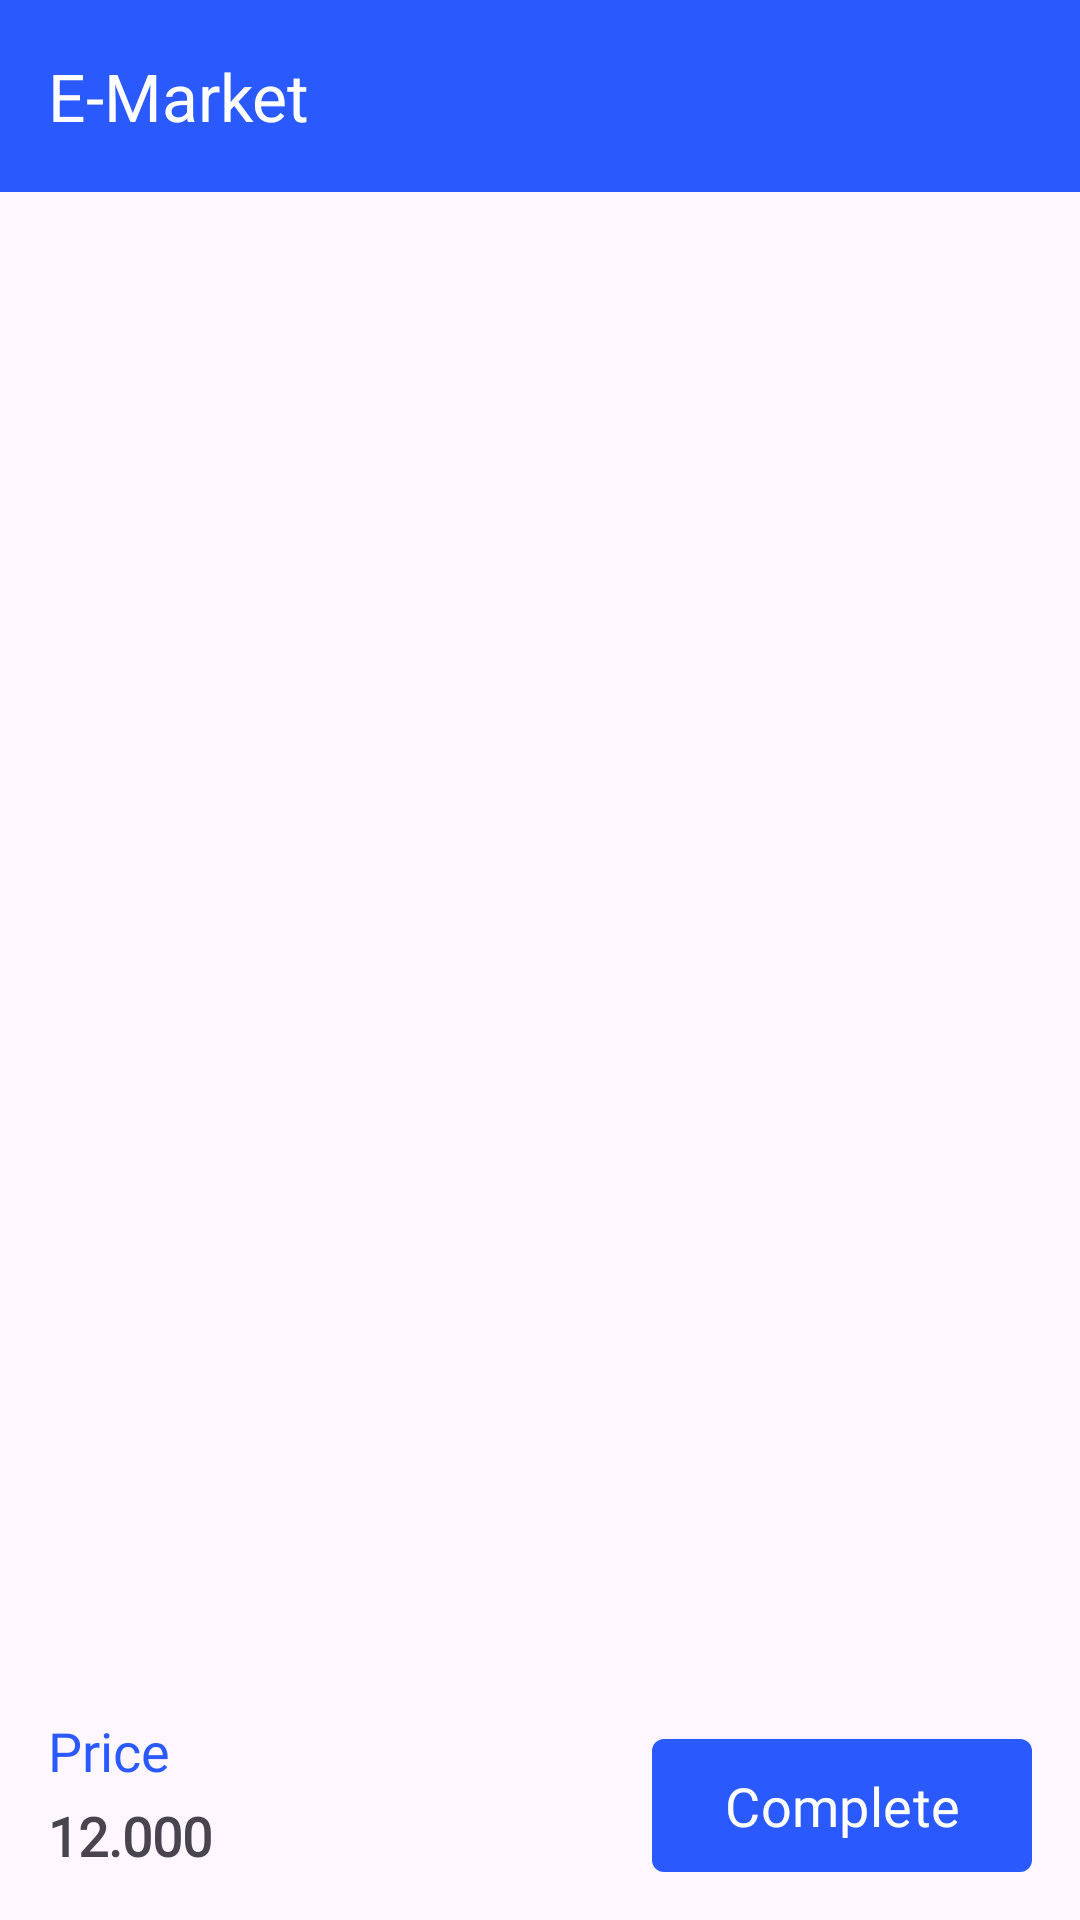

The Android layout XML behind this screen, and the referenced resources:
<!-- AndroidManifest.xml: application theme Theme.EMarket -->
<!-- res/layout/fragment_product_basket.xml -->
<?xml version="1.0" encoding="utf-8"?>
<androidx.constraintlayout.widget.ConstraintLayout xmlns:android="http://schemas.android.com/apk/res/android"
    xmlns:app="http://schemas.android.com/apk/res-auto"
    xmlns:tools="http://schemas.android.com/tools"
    android:layout_width="match_parent"
    android:layout_height="match_parent"
    tools:context=".ui.chart.ProductBasketFragment">

    <com.google.android.material.appbar.AppBarLayout
        android:id="@+id/appBarLayout"
        android:layout_width="match_parent"
        android:layout_height="wrap_content"
        android:theme="@style/ThemeOverlay.AppCompat.Dark.ActionBar"
        app:layout_constraintEnd_toEndOf="parent"
        app:layout_constraintStart_toStartOf="parent"
        app:layout_constraintTop_toTopOf="parent">

        <androidx.appcompat.widget.Toolbar
            android:id="@+id/toolbar"
            android:layout_width="match_parent"
            android:layout_height="?attr/actionBarSize"
            android:background="@color/blueAppColor"
            app:title="@string/e_market"
            app:titleTextColor="@android:color/white" />

    </com.google.android.material.appbar.AppBarLayout>

    <androidx.recyclerview.widget.RecyclerView
        android:id="@+id/recyclerView"
        android:layout_width="match_parent"
        android:layout_height="@dimen/size0"
        android:layout_marginTop="@dimen/size5"
        android:layout_marginBottom="@dimen/size12"
        app:layout_constraintBottom_toTopOf="@+id/complete_button"
        app:layout_constraintEnd_toEndOf="parent"
        app:layout_constraintStart_toStartOf="parent"
        app:layout_constraintTop_toBottomOf="@+id/appBarLayout" />

    <TextView
        android:id="@+id/detail_price_title"
        android:layout_width="wrap_content"
        android:layout_height="wrap_content"
        android:layout_marginBottom="@dimen/size2"
        android:fontFamily="@font/montserrat"
        android:text="@string/price"
        android:textColor="@color/blueAppColor"
        android:textSize="@dimen/header3Size"
        app:layout_constraintBottom_toTopOf="@+id/price_text"
        app:layout_constraintStart_toStartOf="@+id/price_text" />

    <TextView
        android:id="@+id/price_text"
        android:layout_width="wrap_content"
        android:layout_height="wrap_content"
        android:layout_marginStart="@dimen/size8"
        android:layout_marginBottom="@dimen/size8"
        android:fontFamily="@font/montserrat"
        android:text="@string/_12_000"
        android:textSize="@dimen/header3Size"
        android:textStyle="bold"
        app:layout_constraintBottom_toBottomOf="parent"
        app:layout_constraintStart_toStartOf="parent" />

    <com.google.android.material.button.MaterialButton
        android:id="@+id/complete_button"
        android:layout_width="wrap_content"
        android:layout_height="wrap_content"
        android:layout_marginEnd="@dimen/size8"
        android:layout_marginBottom="@dimen/size8"
        android:background="@drawable/button_background"
        android:fontFamily="@font/montserrat"
        android:minHeight="@dimen/size0"
        android:text="@string/complete"
        android:textSize="@dimen/header3Size"
        app:backgroundTint="@color/blueAppColor"
        app:layout_constraintBottom_toBottomOf="parent"
        app:layout_constraintEnd_toEndOf="parent" />

</androidx.constraintlayout.widget.ConstraintLayout>
<!-- resources referenced by this layout -->
<resources>
  <color name="blueAppColor">#2A59FE</color>
  <dimen name="header3Size">18sp</dimen>
  <dimen name="size0">0dp</dimen>
  <dimen name="size12">24dp</dimen>
  <dimen name="size2">4dp</dimen>
  <dimen name="size5">10dp</dimen>
  <dimen name="size8">16dp</dimen>
  <!-- drawable button_background (drawable) -->
  <?xml version="1.0" encoding="utf-8"?>
  <shape xmlns:android="http://schemas.android.com/apk/res/android">
      <solid android:color="@color/blueAppColor"/>
      <corners android:radius="4dp"/>
  </shape>
  <string name="_12_000">12.000</string>
  <string name="complete">Complete</string>
  <string name="e_market">E-Market</string>
  <string name="price">Price</string>
  <style name="Theme.EMarket" parent="Base.Theme.EMarket" />
  <style name="Base.Theme.EMarket" parent="Theme.Material3.DayNight.NoActionBar">
          
          
      </style>
</resources>
